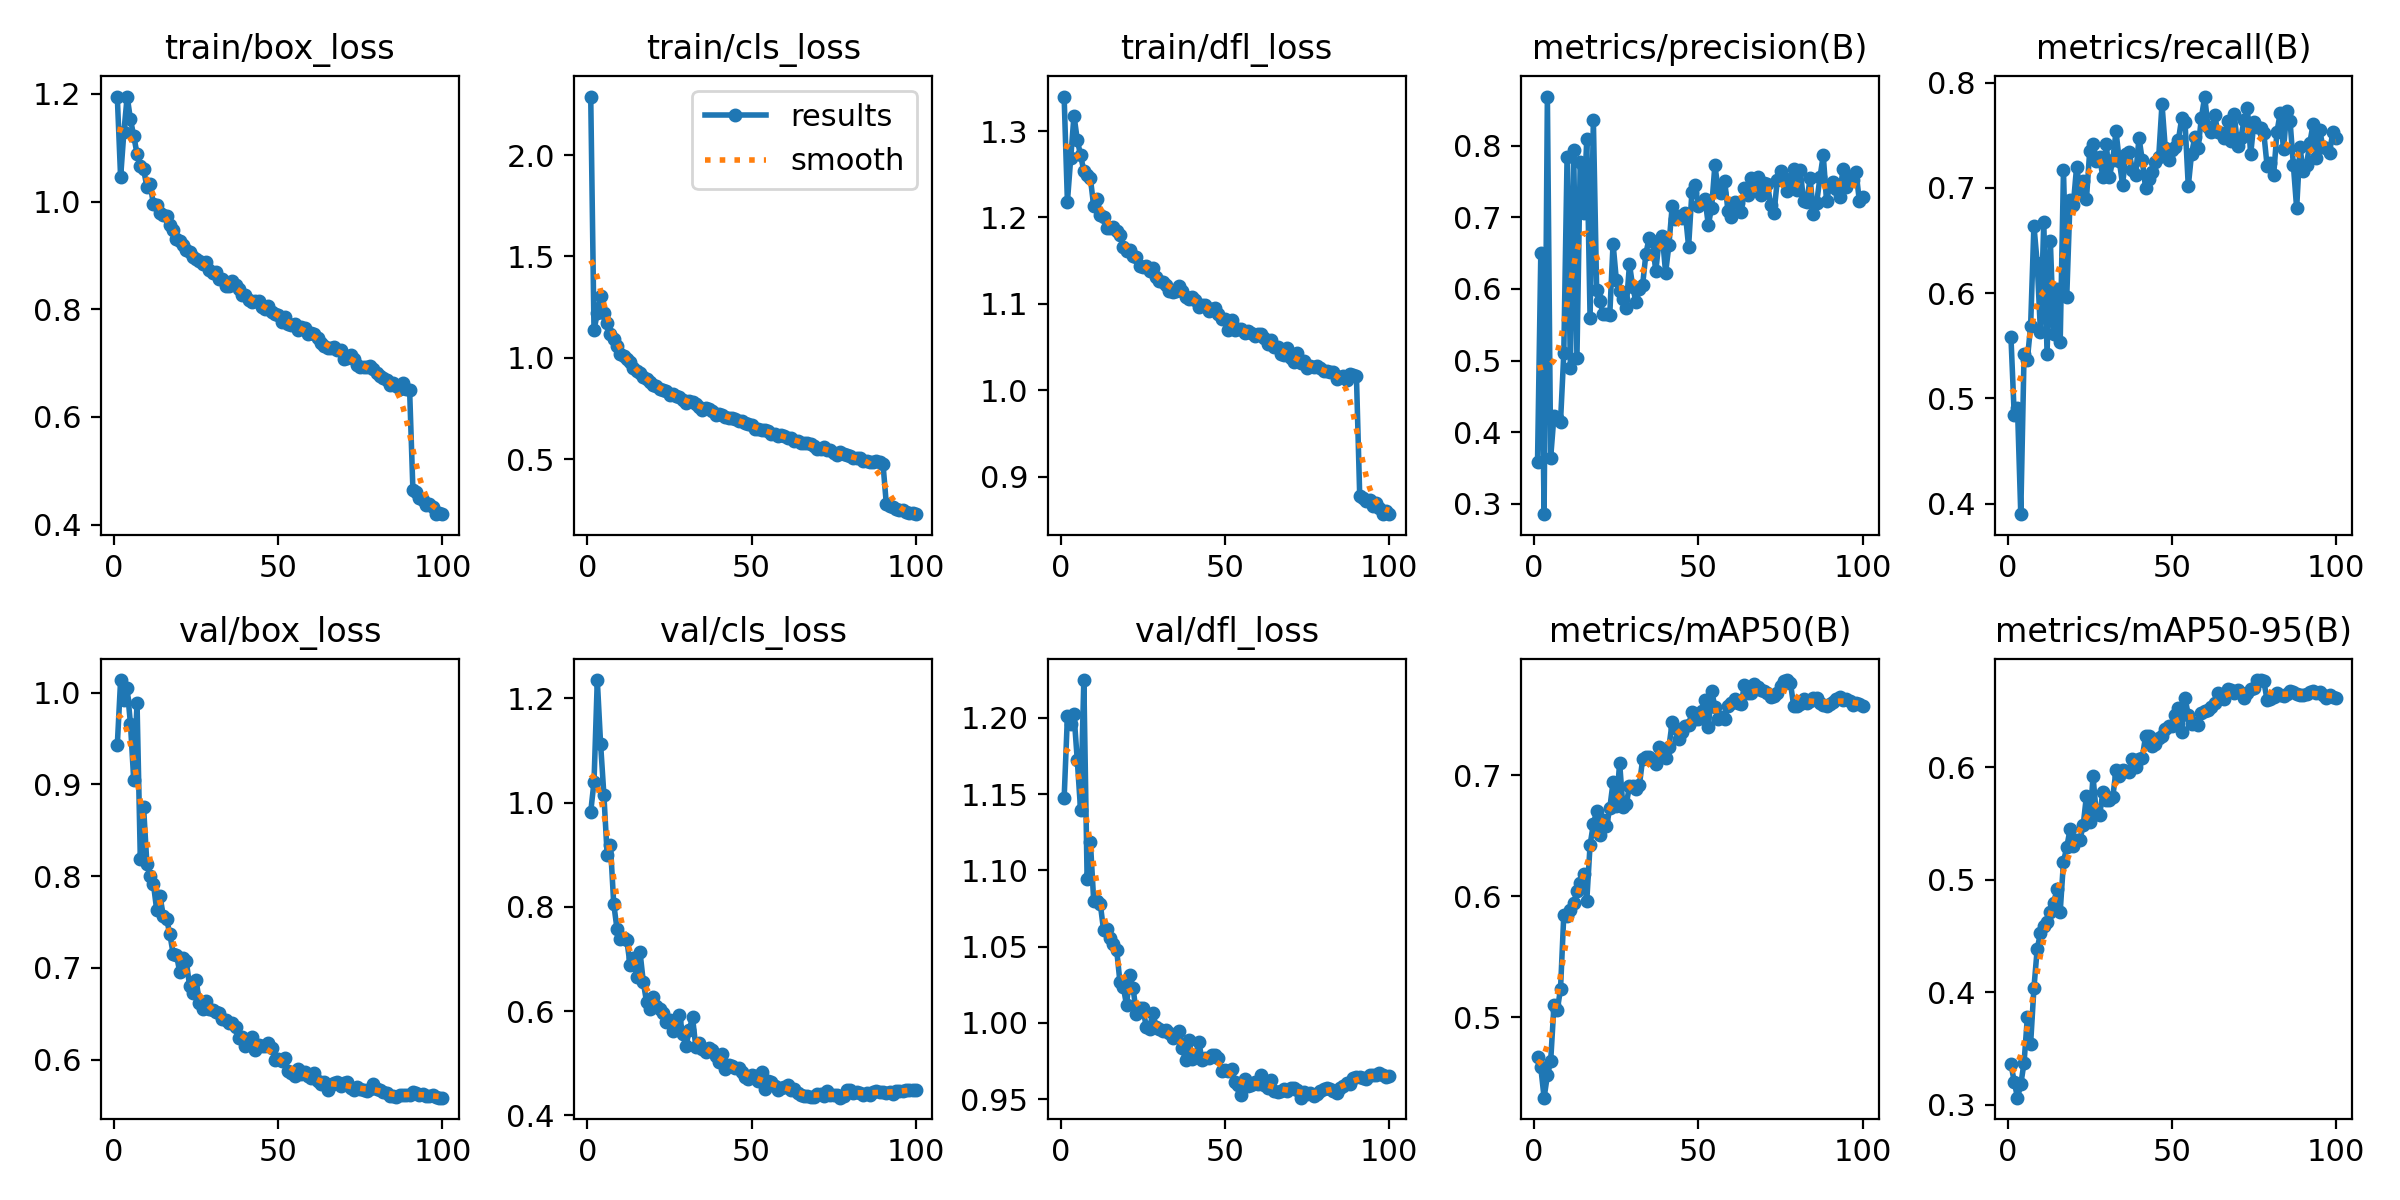

The file beside this chart, header and first rows:
epoch, train/box_loss, train/cls_loss, train/dfl_loss, metrics/precision(B), metrics/recall(B), metrics/mAP50(B), metrics/mAP50-95(B), val/box_loss, val/cls_loss, val/dfl_loss, lr/pg0, lr/pg1, lr/pg2
1, 1.194, 2.288, 1.34, 0.3584, 0.5588, 0.4672, 0.3366, 0.9434, 0.9823, 1.147, 0.003326, 0.003326, 0.003326
2, 1.045, 1.135, 1.218, 0.6494, 0.4847, 0.4586, 0.3207, 1.014, 1.04, 1.201, 0.006593, 0.006593, 0.006593
3, 1.129, 1.222, 1.268, 0.2855, 0.4911, 0.4336, 0.3065, 0.9915, 1.235, 1.196, 0.009795, 0.009795, 0.009795
4, 1.195, 1.307, 1.318, 0.8684, 0.3902, 0.4521, 0.3182, 1.005, 1.113, 1.203, 0.009703, 0.009703, 0.009703
5, 1.152, 1.22, 1.29, 0.3645, 0.5421, 0.4636, 0.3376, 0.9659, 1.015, 1.172, 0.009604, 0.009604, 0.009604
6, 1.122, 1.171, 1.272, 0.4223, 0.537, 0.5099, 0.3778, 0.9043, 0.9001, 1.14, 0.009505, 0.009505, 0.009505
7, 1.089, 1.12, 1.254, 0.4195, 0.5691, 0.5058, 0.3545, 0.9885, 0.9193, 1.225, 0.009406, 0.009406, 0.009406
8, 1.066, 1.091, 1.249, 0.4146, 0.6642, 0.5233, 0.4037, 0.8191, 0.8061, 1.094, 0.009307, 0.009307, 0.009307
9, 1.06, 1.057, 1.245, 0.51, 0.6285, 0.5847, 0.4386, 0.8748, 0.7576, 1.119, 0.009208, 0.009208, 0.009208
10, 1.027, 1.021, 1.213, 0.7847, 0.5628, 0.5841, 0.4528, 0.8135, 0.739, 1.08, 0.009109, 0.009109, 0.009109
11, 1.032, 1.011, 1.221, 0.4896, 0.6674, 0.5884, 0.459, 0.7996, 0.7406, 1.08, 0.00901, 0.00901, 0.00901
12, 0.9948, 0.9941, 1.203, 0.7936, 0.5425, 0.5945, 0.4627, 0.7913, 0.7357, 1.078, 0.008911, 0.008911, 0.008911
13, 0.993, 0.9776, 1.2, 0.5033, 0.6499, 0.604, 0.4718, 0.7626, 0.6881, 1.061, 0.008812, 0.008812, 0.008812
14, 0.9783, 0.9488, 1.188, 0.7773, 0.5616, 0.6105, 0.4792, 0.7784, 0.7013, 1.062, 0.008713, 0.008713, 0.008713
15, 0.9758, 0.9333, 1.187, 0.7054, 0.6043, 0.6183, 0.4915, 0.7563, 0.6657, 1.055, 0.008614, 0.008614, 0.008614
16, 0.973, 0.9238, 1.188, 0.8088, 0.5534, 0.5963, 0.4716, 0.7536, 0.7139, 1.052, 0.008515, 0.008515, 0.008515
17, 0.957, 0.9044, 1.184, 0.5598, 0.7166, 0.6424, 0.516, 0.7365, 0.6564, 1.048, 0.008416, 0.008416, 0.008416
18, 0.9477, 0.8939, 1.179, 0.836, 0.5967, 0.6595, 0.5291, 0.7154, 0.6173, 1.027, 0.008317, 0.008317, 0.008317
19, 0.9308, 0.8797, 1.166, 0.5989, 0.6887, 0.6704, 0.5448, 0.7145, 0.6036, 1.024, 0.008218, 0.008218, 0.008218
20, 0.9274, 0.8681, 1.161, 0.5824, 0.6841, 0.6508, 0.5304, 0.6954, 0.6262, 1.012, 0.008119, 0.008119, 0.008119
21, 0.9191, 0.8635, 1.162, 0.5647, 0.7201, 0.6631, 0.5351, 0.7104, 0.61, 1.031, 0.00802, 0.00802, 0.00802
22, 0.9099, 0.8458, 1.156, 0.5652, 0.6989, 0.6576, 0.5354, 0.707, 0.6034, 1.023, 0.007921, 0.007921, 0.007921
23, 0.9062, 0.8425, 1.154, 0.564, 0.7064, 0.6727, 0.5484, 0.6805, 0.5964, 1.006, 0.007822, 0.007822, 0.007822
24, 0.8966, 0.8375, 1.144, 0.6633, 0.6897, 0.6941, 0.5748, 0.6722, 0.5789, 1.01, 0.007723, 0.007723, 0.007723
25, 0.8938, 0.8185, 1.143, 0.6123, 0.7354, 0.6748, 0.5511, 0.6863, 0.5825, 1.01, 0.007624, 0.007624, 0.007624
26, 0.8893, 0.821, 1.143, 0.5977, 0.7412, 0.7101, 0.5918, 0.662, 0.5623, 0.9973, 0.007525, 0.007525, 0.007525
27, 0.8847, 0.81, 1.138, 0.5863, 0.7251, 0.674, 0.5584, 0.6548, 0.5809, 0.9962, 0.007426, 0.007426, 0.007426
28, 0.8875, 0.8084, 1.141, 0.5739, 0.7289, 0.6758, 0.5573, 0.6644, 0.5923, 1.007, 0.007327, 0.007327, 0.007327
29, 0.873, 0.7923, 1.131, 0.6344, 0.71, 0.6908, 0.5776, 0.655, 0.5566, 0.9975, 0.007228, 0.007228, 0.007228
30, 0.8673, 0.779, 1.126, 0.6023, 0.7417, 0.691, 0.5713, 0.6542, 0.5324, 0.9961, 0.007129, 0.007129, 0.007129
31, 0.869, 0.7886, 1.126, 0.5812, 0.7106, 0.6884, 0.5706, 0.6515, 0.564, 0.995, 0.00703, 0.00703, 0.00703
32, 0.8565, 0.7836, 1.122, 0.5992, 0.7263, 0.6915, 0.5731, 0.651, 0.5881, 0.9957, 0.006931, 0.006931, 0.006931
33, 0.8556, 0.7704, 1.114, 0.6054, 0.7537, 0.7131, 0.5976, 0.6439, 0.5309, 0.9934, 0.006832, 0.006832, 0.006832
34, 0.8436, 0.7593, 1.114, 0.6491, 0.7256, 0.7149, 0.592, 0.6427, 0.5382, 0.9902, 0.006733, 0.006733, 0.006733
35, 0.8433, 0.7442, 1.115, 0.6716, 0.7029, 0.7152, 0.5977, 0.6399, 0.5272, 0.9917, 0.006634, 0.006634, 0.006634
36, 0.8534, 0.7539, 1.121, 0.6669, 0.7326, 0.7126, 0.5966, 0.6397, 0.5213, 0.9949, 0.006535, 0.006535, 0.006535
37, 0.8444, 0.7493, 1.114, 0.6243, 0.7336, 0.7091, 0.5958, 0.6357, 0.5298, 0.9839, 0.006436, 0.006436, 0.006436
38, 0.8376, 0.7377, 1.108, 0.6673, 0.7167, 0.7231, 0.6072, 0.6237, 0.5258, 0.9754, 0.006337, 0.006337, 0.006337
39, 0.8265, 0.7198, 1.106, 0.6742, 0.7126, 0.7172, 0.6005, 0.6243, 0.5143, 0.9891, 0.006238, 0.006238, 0.006238
40, 0.8273, 0.7251, 1.107, 0.6223, 0.7475, 0.7145, 0.6069, 0.6153, 0.5024, 0.9765, 0.006139, 0.006139, 0.006139
41, 0.8176, 0.7202, 1.105, 0.6611, 0.726, 0.7232, 0.6087, 0.619, 0.5179, 0.9783, 0.00604, 0.00604, 0.00604
42, 0.8131, 0.7107, 1.097, 0.715, 0.6997, 0.7437, 0.6277, 0.6251, 0.4881, 0.9874, 0.005941, 0.005941, 0.005941
43, 0.8145, 0.7046, 1.099, 0.6979, 0.7085, 0.7393, 0.6275, 0.6106, 0.4973, 0.976, 0.005842, 0.005842, 0.005842
44, 0.8146, 0.7047, 1.099, 0.7016, 0.7151, 0.7299, 0.6189, 0.616, 0.4939, 0.9769, 0.005743, 0.005743, 0.005743
45, 0.8043, 0.6997, 1.092, 0.6983, 0.7247, 0.7357, 0.621, 0.6144, 0.4917, 0.977, 0.005644, 0.005644, 0.005644
46, 0.8004, 0.6904, 1.094, 0.7056, 0.7295, 0.741, 0.6263, 0.6146, 0.4911, 0.9791, 0.005545, 0.005545, 0.005545
47, 0.8069, 0.6879, 1.095, 0.659, 0.7796, 0.7412, 0.628, 0.6176, 0.4833, 0.9788, 0.005446, 0.005446, 0.005446
48, 0.7957, 0.6792, 1.088, 0.7348, 0.7376, 0.7522, 0.6338, 0.6132, 0.4736, 0.977, 0.005347, 0.005347, 0.005347
49, 0.792, 0.674, 1.082, 0.7444, 0.7267, 0.7467, 0.6364, 0.5993, 0.4707, 0.9683, 0.005248, 0.005248, 0.005248
50, 0.7891, 0.6715, 1.082, 0.7154, 0.7357, 0.7462, 0.6368, 0.6003, 0.4776, 0.9691, 0.005149, 0.005149, 0.005149
51, 0.7769, 0.6513, 1.069, 0.7195, 0.7388, 0.7534, 0.6468, 0.5985, 0.4759, 0.9683, 0.00505, 0.00505, 0.00505
52, 0.7864, 0.6512, 1.081, 0.7256, 0.7456, 0.7618, 0.6523, 0.6012, 0.4669, 0.9699, 0.004951, 0.004951, 0.004951
53, 0.773, 0.6443, 1.069, 0.6893, 0.766, 0.7394, 0.6311, 0.5875, 0.4829, 0.9613, 0.004852, 0.004852, 0.004852
54, 0.7716, 0.6423, 1.071, 0.7132, 0.7628, 0.7698, 0.6616, 0.5859, 0.4497, 0.9597, 0.004753, 0.004753, 0.004753
55, 0.7719, 0.6407, 1.071, 0.7724, 0.7015, 0.7566, 0.6464, 0.5823, 0.4653, 0.9527, 0.004654, 0.004654, 0.004654
56, 0.7618, 0.6259, 1.066, 0.7386, 0.7325, 0.7465, 0.6388, 0.5896, 0.4651, 0.9629, 0.004555, 0.004555, 0.004555
57, 0.7674, 0.6248, 1.068, 0.7342, 0.7481, 0.7482, 0.639, 0.584, 0.4566, 0.9585, 0.004456, 0.004456, 0.004456
58, 0.7645, 0.6146, 1.066, 0.7502, 0.7378, 0.7464, 0.6379, 0.5866, 0.449, 0.9591, 0.004357, 0.004357, 0.004357
59, 0.7537, 0.618, 1.063, 0.7082, 0.7667, 0.7572, 0.6485, 0.5822, 0.4526, 0.961, 0.004258, 0.004258, 0.004258
60, 0.7552, 0.6148, 1.065, 0.7006, 0.7867, 0.7592, 0.6501, 0.58, 0.4553, 0.9599, 0.004159, 0.004159, 0.004159
... 40 more rows
